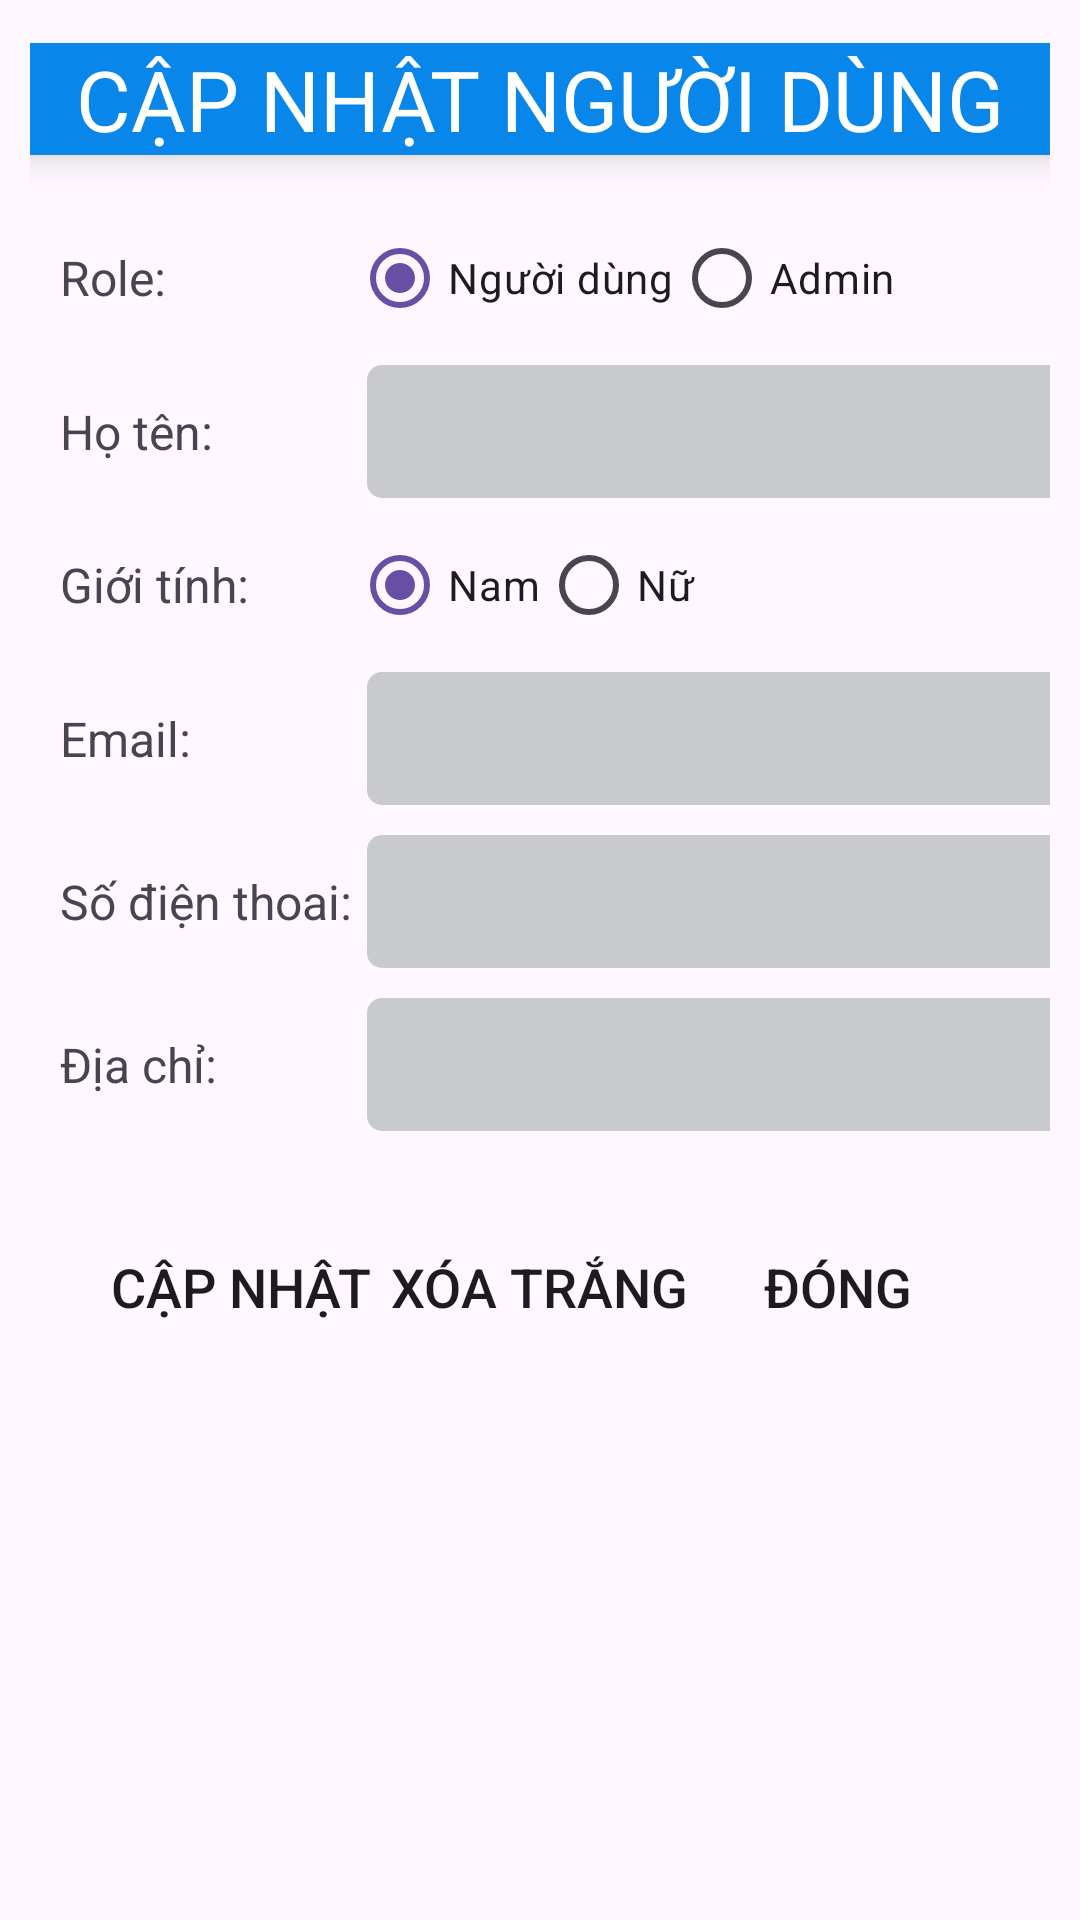

Reconstruct the res/layout file that produces this screen, plus the resources it refers to.
<!-- AndroidManifest.xml: application theme Theme.VeloGoApp -->
<!-- res/layout/activity_admin_edit_user.xml -->
<?xml version="1.0" encoding="utf-8"?>
<androidx.constraintlayout.widget.ConstraintLayout xmlns:android="http://schemas.android.com/apk/res/android"
    xmlns:app="http://schemas.android.com/apk/res-auto"
    xmlns:tools="http://schemas.android.com/tools"
    android:id="@+id/main"
    android:layout_width="match_parent"
    android:layout_height="match_parent"
    tools:context=".admin_EditUserActivity">
    <RelativeLayout
        android:layout_width="fill_parent"
        android:layout_height="wrap_content"
        app:layout_constraintBottom_toBottomOf="parent"
        app:layout_constraintTop_toTopOf="parent"
        tools:context="${relativePackage}.${activityClass}"
        tools:layout_editor_absoluteX="10dp"
        android:layout_marginTop="-150dp"
        android:layout_marginLeft="10dp"
        android:layout_marginRight="10dp"
        android:background="@drawable/white_bg_custom"
        android:elevation="8dp">

        <TextView
            android:id="@+id/txtClassLabel"
            android:layout_width="fill_parent"
            android:layout_height="wrap_content"
            android:background="#0986E9"
            android:gravity="center"
            android:text="CẬP NHẬT NGƯỜI DÙNG"
            android:textColor="@color/white"
            android:textSize="28sp"
            android:elevation="8dp"/>

        <TableLayout
            android:id="@+id/tableLayout1"
            android:layout_width="fill_parent"
            android:layout_height="wrap_content"
            android:layout_below="@+id/txtClassLabel"
            android:layout_alignParentLeft="true"
            android:layout_marginLeft="10sp"
            android:layout_marginTop="17dp"
            android:stretchColumns="*">

            <TableRow
                android:id="@+id/tableRow"
                android:layout_width="wrap_content"
                android:layout_height="wrap_content"
                android:gravity="center_vertical">

                <TextView
                    android:id="@+id/txtRole"
                    android:layout_width="wrap_content"
                    android:layout_height="wrap_content"
                    android:text="Role:"
                    android:textSize="16dp"/>

                <RadioGroup
                    android:id="@+id/rdigroupRole"
                    android:layout_width="wrap_content"
                    android:layout_height="wrap_content"
                    android:orientation="horizontal">

                    <RadioButton
                        android:id="@+id/rdiUser"
                        android:layout_width="wrap_content"
                        android:layout_height="wrap_content"
                        android:checked="true"
                        android:text="Người dùng" />

                    <RadioButton
                        android:id="@+id/rdiAdmin"
                        android:layout_width="wrap_content"
                        android:layout_height="wrap_content"
                        android:text="Admin" />
                </RadioGroup>
            </TableRow>

            <TableRow
                android:id="@+id/tableRow3"
                android:layout_width="wrap_content"
                android:layout_height="wrap_content"
                android:gravity="center_vertical">

                <TextView
                    android:id="@+id/txtNameUser"
                    android:layout_width="wrap_content"
                    android:layout_height="wrap_content"
                    android:inputType="number"
                    android:text="Họ tên:"
                    android:textSize="16dp"/>

                <EditText
                    android:id="@+id/edtNameUser"
                    android:layout_width="wrap_content"
                    android:layout_height="wrap_content"
                    android:layout_margin="5dp"
                    android:background="@drawable/custom_input"
                    android:ems="13"
                    android:padding="10dp"
                    android:textSize="18sp"
                    app:backgroundTint="@null">

                </EditText>
            </TableRow>

            <TableRow
                android:id="@+id/tableRow4"
                android:layout_width="wrap_content"
                android:layout_height="wrap_content"
                android:gravity="center_vertical">

                <TextView
                    android:id="@+id/txtGender"
                    android:layout_width="wrap_content"
                    android:layout_height="wrap_content"
                    android:text="Giới tính:"
                    android:textSize="16dp"/>

                <RadioGroup
                    android:id="@+id/rdigroupGender"
                    android:layout_width="wrap_content"
                    android:layout_height="wrap_content"
                    android:orientation="horizontal">

                    <RadioButton
                        android:id="@+id/rdiMale"
                        android:layout_width="wrap_content"
                        android:layout_height="wrap_content"
                        android:checked="true"
                        android:text="Nam" />

                    <RadioButton
                        android:id="@+id/rdiFemale"
                        android:layout_width="wrap_content"
                        android:layout_height="wrap_content"
                        android:text="Nữ" />
                </RadioGroup>
            </TableRow>

            <TableRow
                android:id="@+id/tableRow5"
                android:layout_width="wrap_content"
                android:layout_height="wrap_content"
                android:gravity="center_vertical">

                <TextView
                    android:id="@+id/txtEmail"
                    android:layout_width="wrap_content"
                    android:layout_height="wrap_content"
                    android:text="Email:"
                    android:textSize="16dp"/>

                <EditText
                    android:id="@+id/edtEmail"
                    android:layout_width="wrap_content"
                    android:layout_height="wrap_content"
                    android:layout_margin="5dp"
                    android:background="@drawable/custom_input"
                    android:ems="13"
                    android:inputType="text"
                    android:padding="10dp"
                    android:textSize="18sp"
                    app:backgroundTint="@null" />
            </TableRow>

            <TableRow
                android:id="@+id/tableRow6"
                android:layout_width="wrap_content"
                android:layout_height="wrap_content"
                android:gravity="center_vertical">

                <TextView
                    android:id="@+id/txtPhone"
                    android:layout_width="wrap_content"
                    android:layout_height="wrap_content"
                    android:text="Số điện thoai:"
                    android:textSize="16dp"/>

                <EditText
                    android:id="@+id/edtPhone"
                    android:layout_width="wrap_content"
                    android:layout_height="wrap_content"
                    android:layout_margin="5dp"
                    android:background="@drawable/custom_input"
                    android:ems="13"
                    android:inputType="number"
                    android:padding="10dp"
                    android:textSize="18sp"
                    app:backgroundTint="@null" />
            </TableRow>

            <TableRow
                android:id="@+id/tableRow7"
                android:layout_width="wrap_content"
                android:layout_height="wrap_content"
                android:gravity="center_vertical">

                <TextView
                    android:id="@+id/txtAddress"
                    android:layout_width="wrap_content"
                    android:layout_height="wrap_content"
                    android:text="Địa chỉ:"
                    android:textSize="16dp"/>

                <EditText
                    android:id="@+id/edtAddress"
                    android:layout_width="wrap_content"
                    android:layout_height="wrap_content"
                    android:layout_margin="5dp"
                    android:background="@drawable/custom_input"
                    android:ems="13"
                    android:inputType="textMultiLine"
                    android:padding="10dp"
                    android:textSize="18sp"
                    app:backgroundTint="@null" />
            </TableRow>
        </TableLayout>

        <LinearLayout
            android:layout_width="match_parent"
            android:layout_height="wrap_content"
            android:layout_below="@id/tableLayout1"
            android:gravity="center"
            android:layout_marginTop="20dp"
            android:layout_marginBottom="20dp">

            <Button
                android:id="@+id/btnSaveEditUser"
                android:layout_width="wrap_content"
                android:layout_height="wrap_content"
                android:layout_margin="3dp"
                android:background="@drawable/round_bg_custom"
                android:text="Cập nhật"
                android:textSize="18sp"
                app:backgroundTint="@null" />

            <Button
                android:id="@+id/btnClearEditUser"
                android:layout_width="wrap_content"
                android:layout_height="wrap_content"
                android:layout_margin="3dp"
                android:background="@drawable/round_bg_custom"
                android:text="Xóa trắng"
                android:textSize="18sp"
                app:backgroundTint="@null" />

            <Button
                android:id="@+id/btnCloseEditUser"
                android:layout_width="wrap_content"
                android:layout_height="wrap_content"
                android:layout_margin="3dp"
                android:background="@drawable/round_bg_custom"
                android:text="Đóng"
                android:textSize="18sp"
                app:backgroundTint="@null" />
        </LinearLayout>
    </RelativeLayout>
</androidx.constraintlayout.widget.ConstraintLayout>
<!-- resources referenced by this layout -->
<resources>
  <color name="white">#FFFFFFFF</color>
  <!-- drawable custom_input (drawable) -->
  <?xml version="1.0" encoding="utf-8"?>
  <shape xmlns:android="http://schemas.android.com/apk/res/android">
      <solid
          android:color="#C9CACC">
      </solid>
      <corners
          android:radius="5dp">
      </corners>
  </shape>
  <style name="Theme.VeloGoApp" parent="Base.Theme.VeloGoApp" />
  <style name="Base.Theme.VeloGoApp" parent="Theme.Material3.DayNight.NoActionBar">
          
          
      </style>
</resources>
